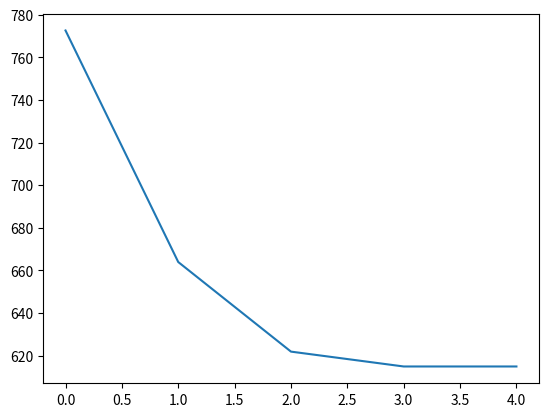

Python code for this plot:
import numpy as np
import matplotlib.pyplot as plt

def run():
    m = 50  # sample size
    n = 2   # number of features
    K = 3   # number of clusters
    X = np.random.uniform(0, 100, (m,n))

    # pick K initial centroids from positions of randomly selected samples
    indexes = np.random.randint(0, m, K)
    centroids = X.take(indexes, axis = 0)

    converged = False
    J_history = []

    while not converged:
        clusterings = assignClusters(X, centroids)
        centroids, J = moveCentroids(centroids, X, clusterings)
        print('cost:',J)
        J_history.append(J)
        if len(J_history) > 1 and J >= J_history[-2]:   # keep going until cost stops decreasing
            converged = True

    plt.plot(np.arange(0,len(J_history)), J_history, label='J')

def assignClusters(X, centroids):
    m = len(X)
    clusterings = np.zeros(m)
    for i in range(m):
        distances = []
        for mu in centroids:
            distances.append(np.linalg.norm(X[i] - mu))
        clusterings[i] = np.argmin(distances)
    return clusterings

def moveCentroids(centroids, X, clusterings):
    newCentroids = []
    J = 0
    for k in range(len(centroids)):
        # we take the average position in feature space of all samples assigned
        # to centroid k, and move that centroid to this new average position
        indexes = np.where(clusterings == k)[0]
        cluster = X.take(indexes, axis = 0)
        cluster = cluster.reshape(len(indexes), X.shape[1]) # np.take adds an extra dimension for some reason
        mu = np.mean(cluster, axis = 0)
        newCentroids.append(mu)

        # compute the cost here while we have the data at hand
        J = J + np.sum(np.square(np.linalg.norm(cluster - mu, axis=1)))
    J = J / len(X)
    return newCentroids, J

def plotCulsters(X, clusterings):
    plt.scatter(X[:,0], X[:,1])
    plt.xlabel('x1')
    plt.ylabel('x2')
    plt.show()

run()